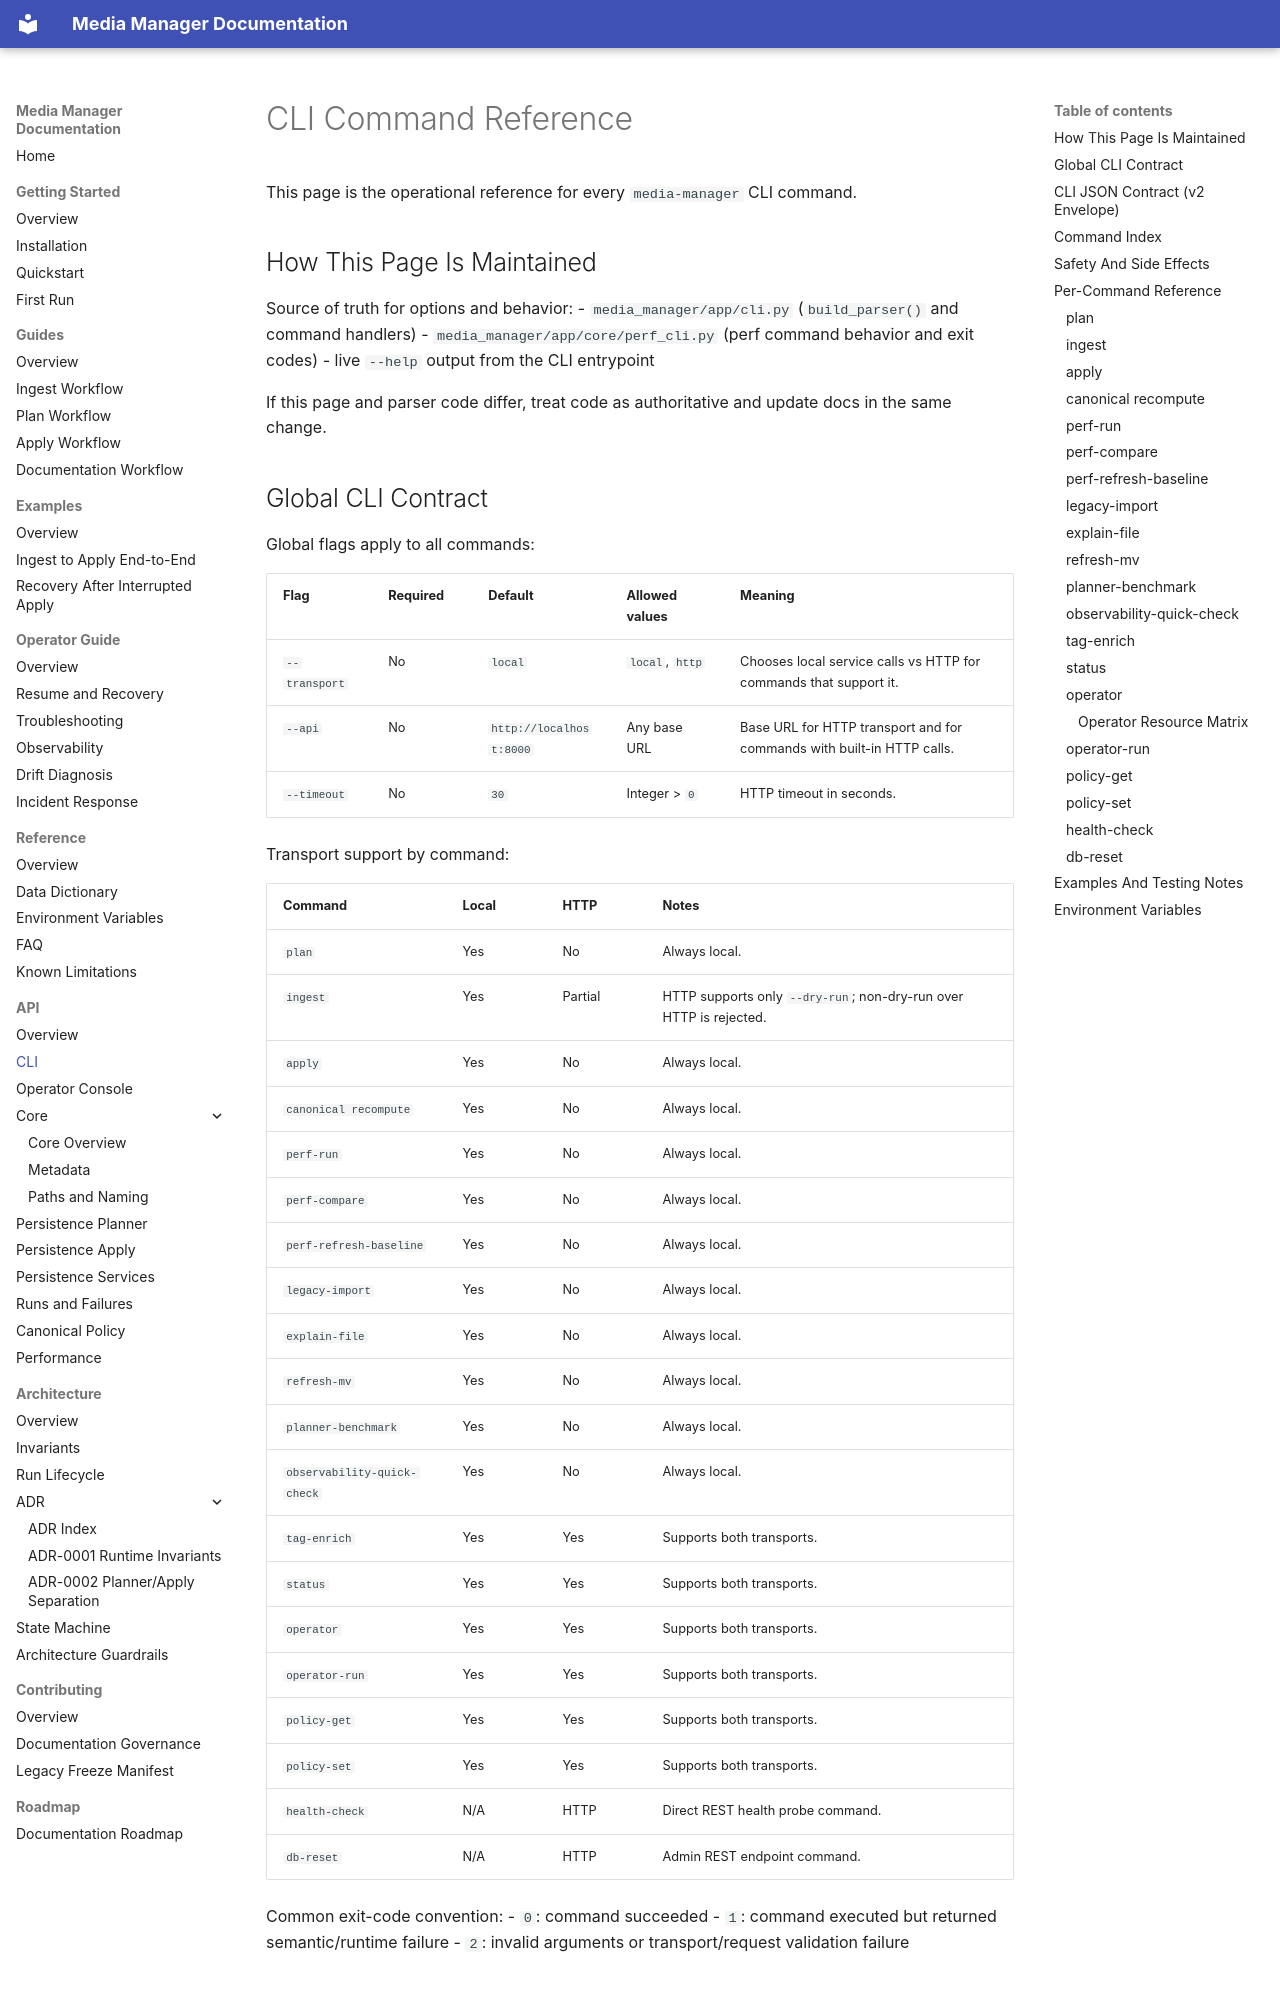

repository: ladylyb/media-manager · page: api/api-cli/index.html · generator: mkdocs

# CLI Command Reference

This page is the operational reference for every `media-manager` CLI command.

## How This Page Is Maintained

Source of truth for options and behavior:
- `media_manager/app/cli.py` (`build_parser()` and command handlers)
- `media_manager/app/core/perf_cli.py` (perf command behavior and exit codes)
- live `--help` output from the CLI entrypoint

If this page and parser code differ, treat code as authoritative and update docs in the same change.

## Global CLI Contract

Global flags apply to all commands:

| Flag | Required | Default | Allowed values | Meaning |
|---|---|---|---|---|
| `--transport` | No | `local` | `local`, `http` | Chooses local service calls vs HTTP for commands that support it. |
| `--api` | No | `http://localhost:8000` | Any base URL | Base URL for HTTP transport and for commands with built-in HTTP calls. |
| `--timeout` | No | `30` | Integer > `0` | HTTP timeout in seconds. |

Transport support by command:

| Command | Local | HTTP | Notes |
|---|---|---|---|
| `plan` | Yes | No | Always local. |
| `ingest` | Yes | Partial | HTTP supports only `--dry-run`; non-dry-run over HTTP is rejected. |
| `apply` | Yes | No | Always local. |
| `canonical recompute` | Yes | No | Always local. |
| `perf-run` | Yes | No | Always local. |
| `perf-compare` | Yes | No | Always local. |
| `perf-refresh-baseline` | Yes | No | Always local. |
| `legacy-import` | Yes | No | Always local. |
| `explain-file` | Yes | No | Always local. |
| `refresh-mv` | Yes | No | Always local. |
| `planner-benchmark` | Yes | No | Always local. |
| `observability-quick-check` | Yes | No | Always local. |
| `tag-enrich` | Yes | Yes | Supports both transports. |
| `status` | Yes | Yes | Supports both transports. |
| `operator` | Yes | Yes | Supports both transports. |
| `operator-run` | Yes | Yes | Supports both transports. |
| `policy-get` | Yes | Yes | Supports both transports. |
| `policy-set` | Yes | Yes | Supports both transports. |
| `health-check` | N/A | HTTP | Direct REST health probe command. |
| `db-reset` | N/A | HTTP | Admin REST endpoint command. |

Common exit-code convention:
- `0`: command succeeded
- `1`: command executed but returned semantic/runtime failure
- `2`: invalid arguments or transport/request validation failure

## CLI JSON Contract (v2 Envelope)

Many commands support `--json` and emit:

```json
{
  "ok": true,
  "workflow_version": "v2-service-layer",
  "schema_version": "string",
  "generated_at": "iso8601",
  "data": {},
  "errors": []
}
```

Some commands intentionally emit command-specific JSON payloads instead of this envelope (`perf-*`, and HTTP passthrough payloads for some commands).
